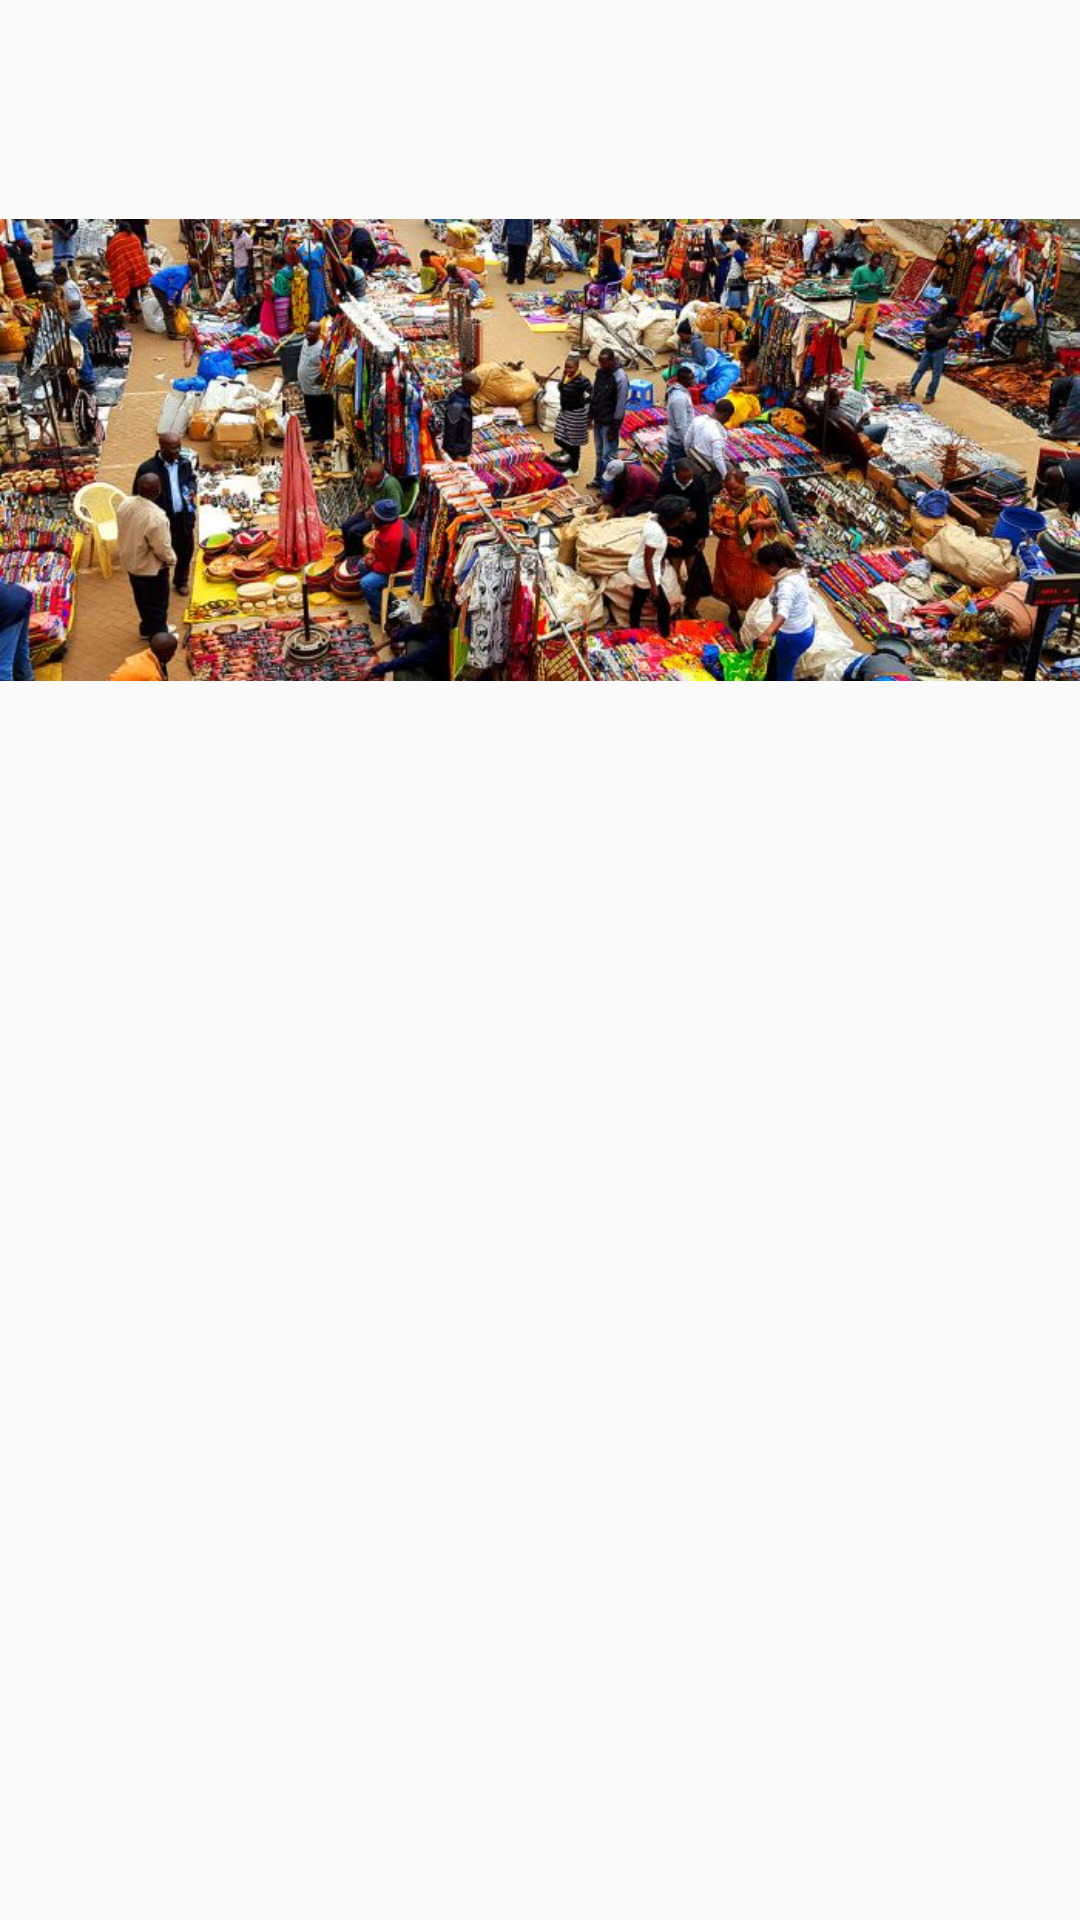

Here is an Android app screen rendered from its layout file. Give the layout XML and the strings, colors and styles it references.
<!-- AndroidManifest.xml: application theme AppTheme -->
<!-- res/layout/flipper_items.xml -->
<?xml version="1.0" encoding="utf-8"?>
<LinearLayout
    xmlns:android="http://schemas.android.com/apk/res/android"
    android:layout_width="match_parent"
    android:layout_height="match_parent"
    android:orientation="vertical">

    <ImageView
        android:id="@+id/imageView"
        android:layout_width="match_parent"
        android:layout_height="wrap_content"
        android:src="@drawable/image"
        />

</LinearLayout>
<!-- resources referenced by this layout -->
<resources>
  <!-- drawable image: jpg bitmap (drawable-v21, 93715 bytes) -->
  <style name="AppTheme" parent="Theme.AppCompat.Light.NoActionBar">
          
          <item name="colorPrimary">@color/colorPrimary</item>
          <item name="colorPrimaryDark">#02c77d</item>
          <item name="colorAccent">@color/colorAccent</item>
      </style>
  <color name="colorPrimary">#3F51B5</color>
  <color name="colorAccent">#FF4081</color>
</resources>
